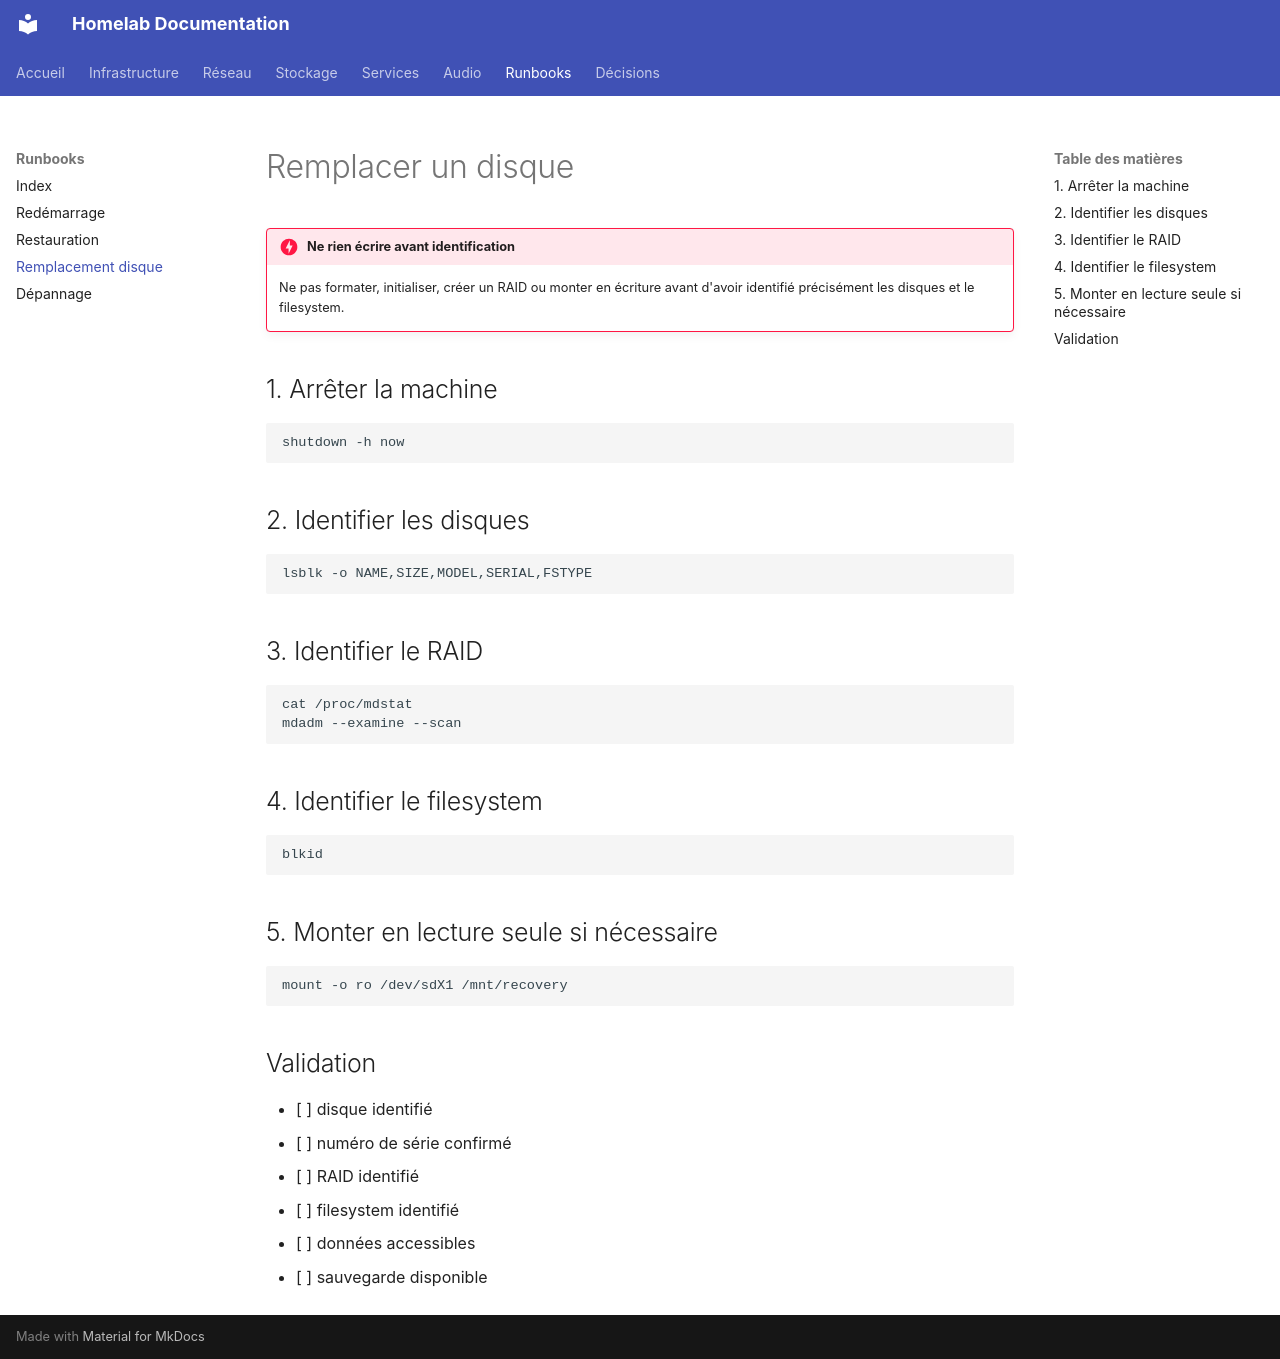

repository: guilhemhoffmann/homelab-docs · page: runbooks/replace-disk/index.html · generator: mkdocs

# Remplacer un disque

!!! danger "Ne rien écrire avant identification"
    Ne pas formater, initialiser, créer un RAID ou monter en écriture avant d'avoir identifié précisément les disques et le filesystem.

## 1. Arrêter la machine

```bash
shutdown -h now
```

## 2. Identifier les disques

```bash
lsblk -o NAME,SIZE,MODEL,SERIAL,FSTYPE
```

## 3. Identifier le RAID

```bash
cat /proc/mdstat
mdadm --examine --scan
```

## 4. Identifier le filesystem

```bash
blkid
```

## 5. Monter en lecture seule si nécessaire

```bash
mount -o ro /dev/sdX1 /mnt/recovery
```

## Validation

- [ ] disque identifié
- [ ] numéro de série confirmé
- [ ] RAID identifié
- [ ] filesystem identifié
- [ ] données accessibles
- [ ] sauvegarde disponible
